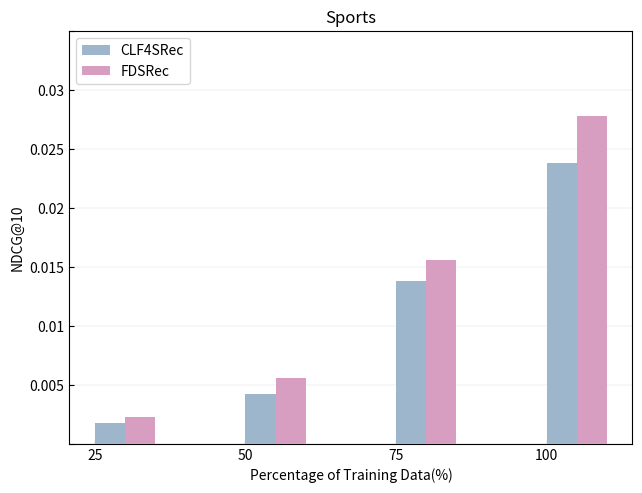

This figure's Python source:
import matplotlib.pyplot as plt
import numpy as np

# 两个元素的数据和类别
categories = ['25', '50', '75', '100']
# values_element1 = [0.0194, 0.0211, 0.0217, 0.0241]
values_element2 = [0.0018, 0.0042, 0.0138, 0.0238]
values_element3 = [0.0023, 0.0056, 0.0156, 0.0278]

# 设置条形图的宽度
bar_width = 0.2

# 创建一个图形和坐标轴对象
fig, ax = plt.subplots()

# 绘制两个元素的条形图
# bars1 = ax.bar(np.arange(len(categories)), values_element1, bar_width, label='MoCo4SRec', color='#00a6d9',
#                zorder=10)
bars2 = ax.bar(np.arange(len(categories)) + bar_width, values_element2, bar_width, label='CLF4SRec', color='#9eb6cc',
               zorder=10)
bars3 = ax.bar(np.arange(len(categories)) + bar_width + bar_width, values_element3, bar_width, label='FDSRec',
               color='#d79ec2', zorder=10)

# 添加类别标签和标题
ax.set_xticks(np.arange(len(categories)) + bar_width / 2)
ax.set_xticklabels(categories)

# 将刻度向内对齐
ax.tick_params(direction='in')

# 添加标题和标签
ax.set_title('Sports')
ax.set_xlabel('Percentage of Training Data(%)')
ax.set_ylabel('NDCG@10')

yticks = [0.0, 0.005, 0.01, 0.015, 0.02, 0.025, 0.03, 0.035]  # 0.005
yticklabels = ['', '0.005', '0.01', '0.015', '0.02', '0.025', '0.03', '']  # 刻度标签，将底部的刻度标签设为空字符串
ax.set_yticks(yticks)
ax.set_ylim(yticks[0], yticks[-1])
ax.set_yticklabels(yticklabels)

# 显示网格线
ax.yaxis.grid(True, linewidth=0.2, linestyle='-', color='#cbcbcb')

# 添加图例
ax.legend(loc=2)

# 调整左右两侧的空白边
plt.subplots_adjust(left=0.11, right=0.99)  # 根据需要调整左右边界的值
plt.subplots_adjust(top=0.95, bottom=0.09)

# 显示图形
plt.show()
